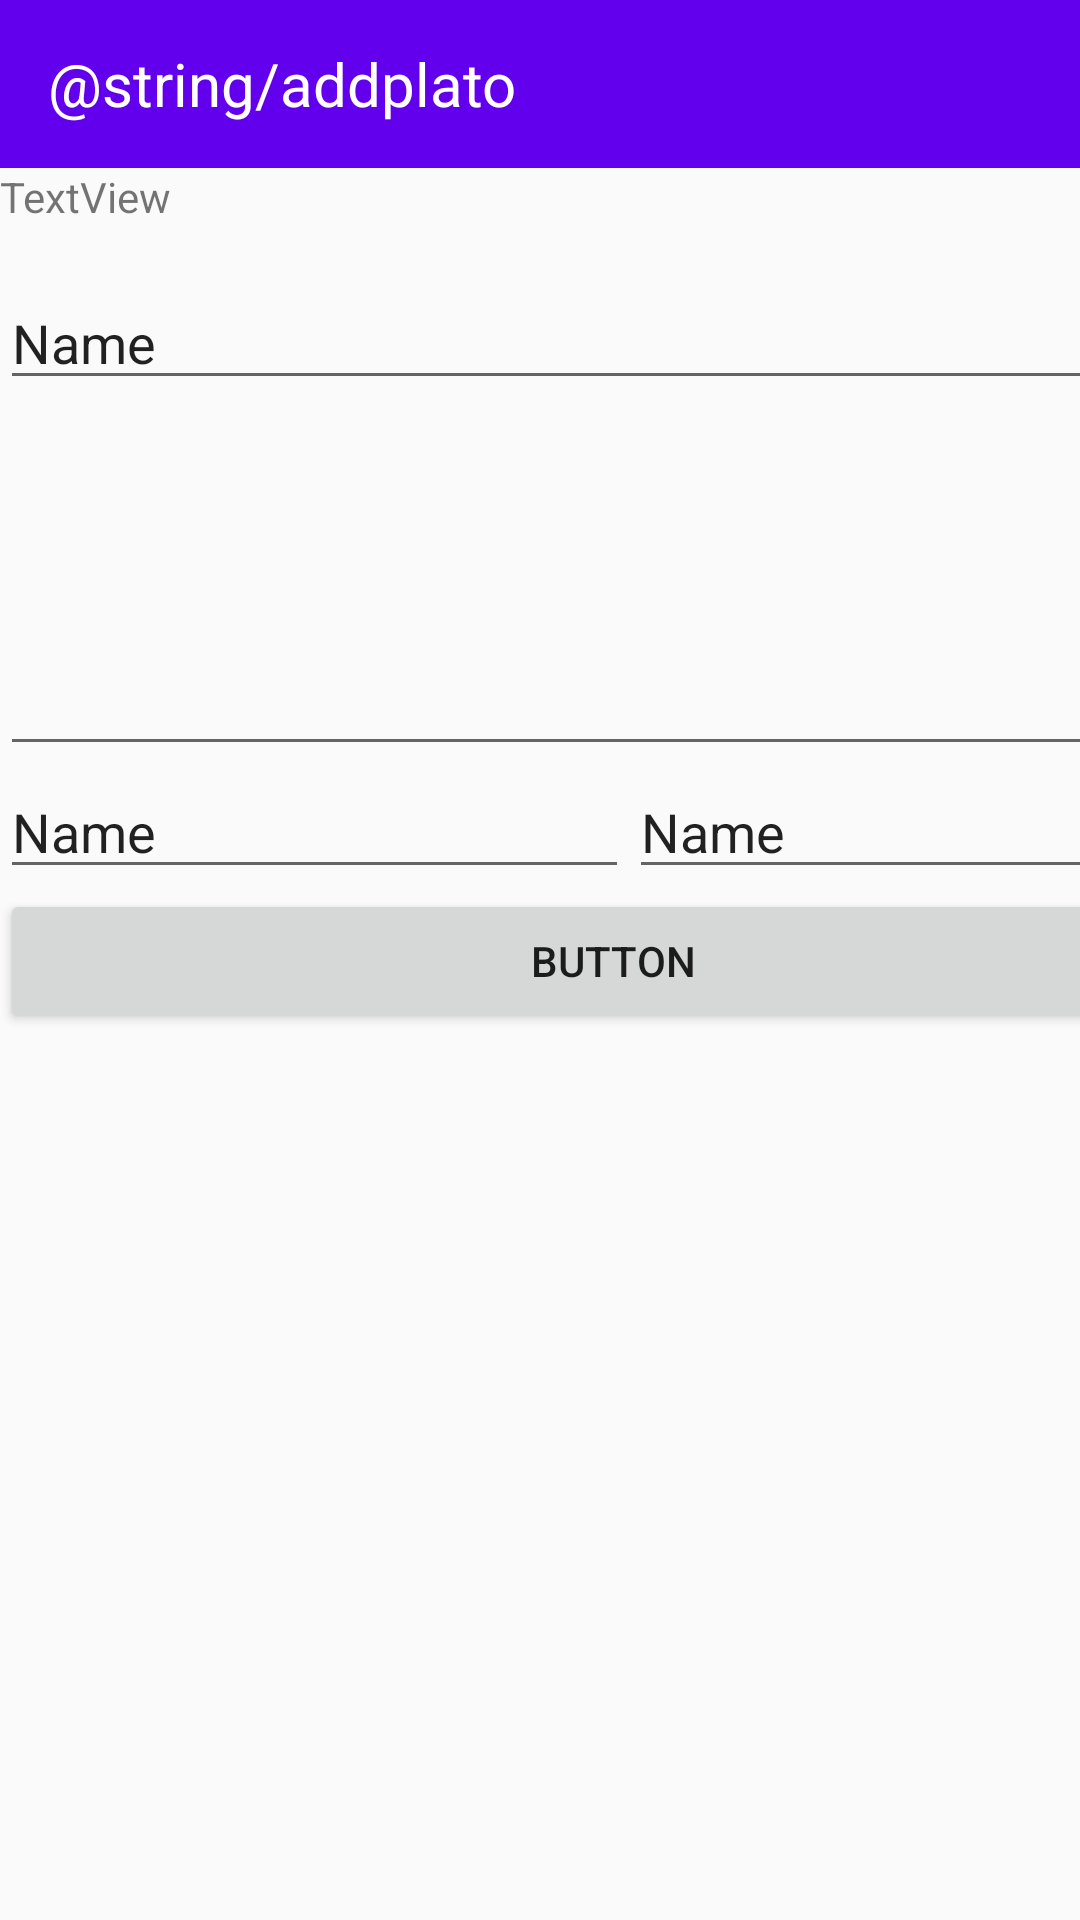

Here is an Android app screen rendered from its layout file. Give the layout XML and the strings, colors and styles it references.
<!-- AndroidManifest.xml: application theme AppTheme -->
<!-- res/layout/activity_add_plato.xml -->
<?xml version="1.0" encoding="utf-8"?>
<androidx.constraintlayout.widget.ConstraintLayout xmlns:android="http://schemas.android.com/apk/res/android"
    xmlns:app="http://schemas.android.com/apk/res-auto"
    xmlns:tools="http://schemas.android.com/tools"
    android:layout_width="match_parent"
    android:layout_height="match_parent"
    tools:context=".AddPlato">

    <LinearLayout
        android:layout_width="409dp"
        android:layout_height="729dp"
        android:orientation="vertical"
        tools:layout_editor_absoluteX="1dp"
        tools:layout_editor_absoluteY="1dp">

        <androidx.appcompat.widget.Toolbar
            android:id="@+id/toolbarPlato"
            android:layout_width="match_parent"
            android:layout_height="wrap_content"
            android:background="?attr/colorPrimary"
            android:minHeight="?attr/actionBarSize"
            android:theme="?attr/actionBarTheme"
            app:menu="@menu/gobackmenu">
            <TextView
                android:layout_width="match_parent"
                android:layout_height="wrap_content"
                android:text="@string/addplato"
                android:textColor="@android:color/white"
                android:textSize="20sp"
                android:layout_marginEnd="?android:attr/actionBarSize"
                />
        </androidx.appcompat.widget.Toolbar>

        <TextView
            android:id="@+id/textView"
            android:layout_width="match_parent"
            android:layout_height="36dp"
            android:text="TextView" />

        <EditText
            android:id="@+id/editTextTextPersonName3"
            android:layout_width="match_parent"
            android:layout_height="wrap_content"
            android:ems="10"
            android:inputType="textPersonName"
            android:text="Name" />

        <EditText
            android:id="@+id/editTextTextMultiLine"
            android:layout_width="match_parent"
            android:layout_height="122dp"
            android:ems="10"
            android:gravity="start|top"
            android:inputType="textMultiLine" />

        <LinearLayout
            android:layout_width="match_parent"
            android:layout_height="41dp"
            android:orientation="horizontal">

            <EditText
                android:id="@+id/editTextTextPersonName5"
                android:layout_width="220dp"
                android:layout_height="wrap_content"
                android:layout_weight="1"
                android:ems="10"
                android:inputType="textPersonName"
                android:text="Name" />

            <EditText
                android:id="@+id/editTextTextPersonName6"
                android:layout_width="wrap_content"
                android:layout_height="wrap_content"
                android:layout_weight="1"
                android:ems="10"
                android:inputType="textPersonName"
                android:text="Name" />
        </LinearLayout>

        <Button
            android:id="@+id/button2"
            android:layout_width="match_parent"
            android:layout_height="wrap_content"
            android:text="Button" />

    </LinearLayout>
</androidx.constraintlayout.widget.ConstraintLayout>
<!-- resources referenced by this layout -->
<resources>
  <style name="AppTheme" parent="Theme.AppCompat.Light.NoActionBar">
          
          <item name="colorPrimary">@color/colorPrimary</item>
          <item name="colorPrimaryDark">@color/colorPrimaryDark</item>
          <item name="colorAccent">@color/colorAccent</item>
      </style>
  <color name="colorPrimary">#6200EE</color>
  <color name="colorPrimaryDark">#3700B3</color>
  <color name="colorAccent">#03DAC5</color>
</resources>
